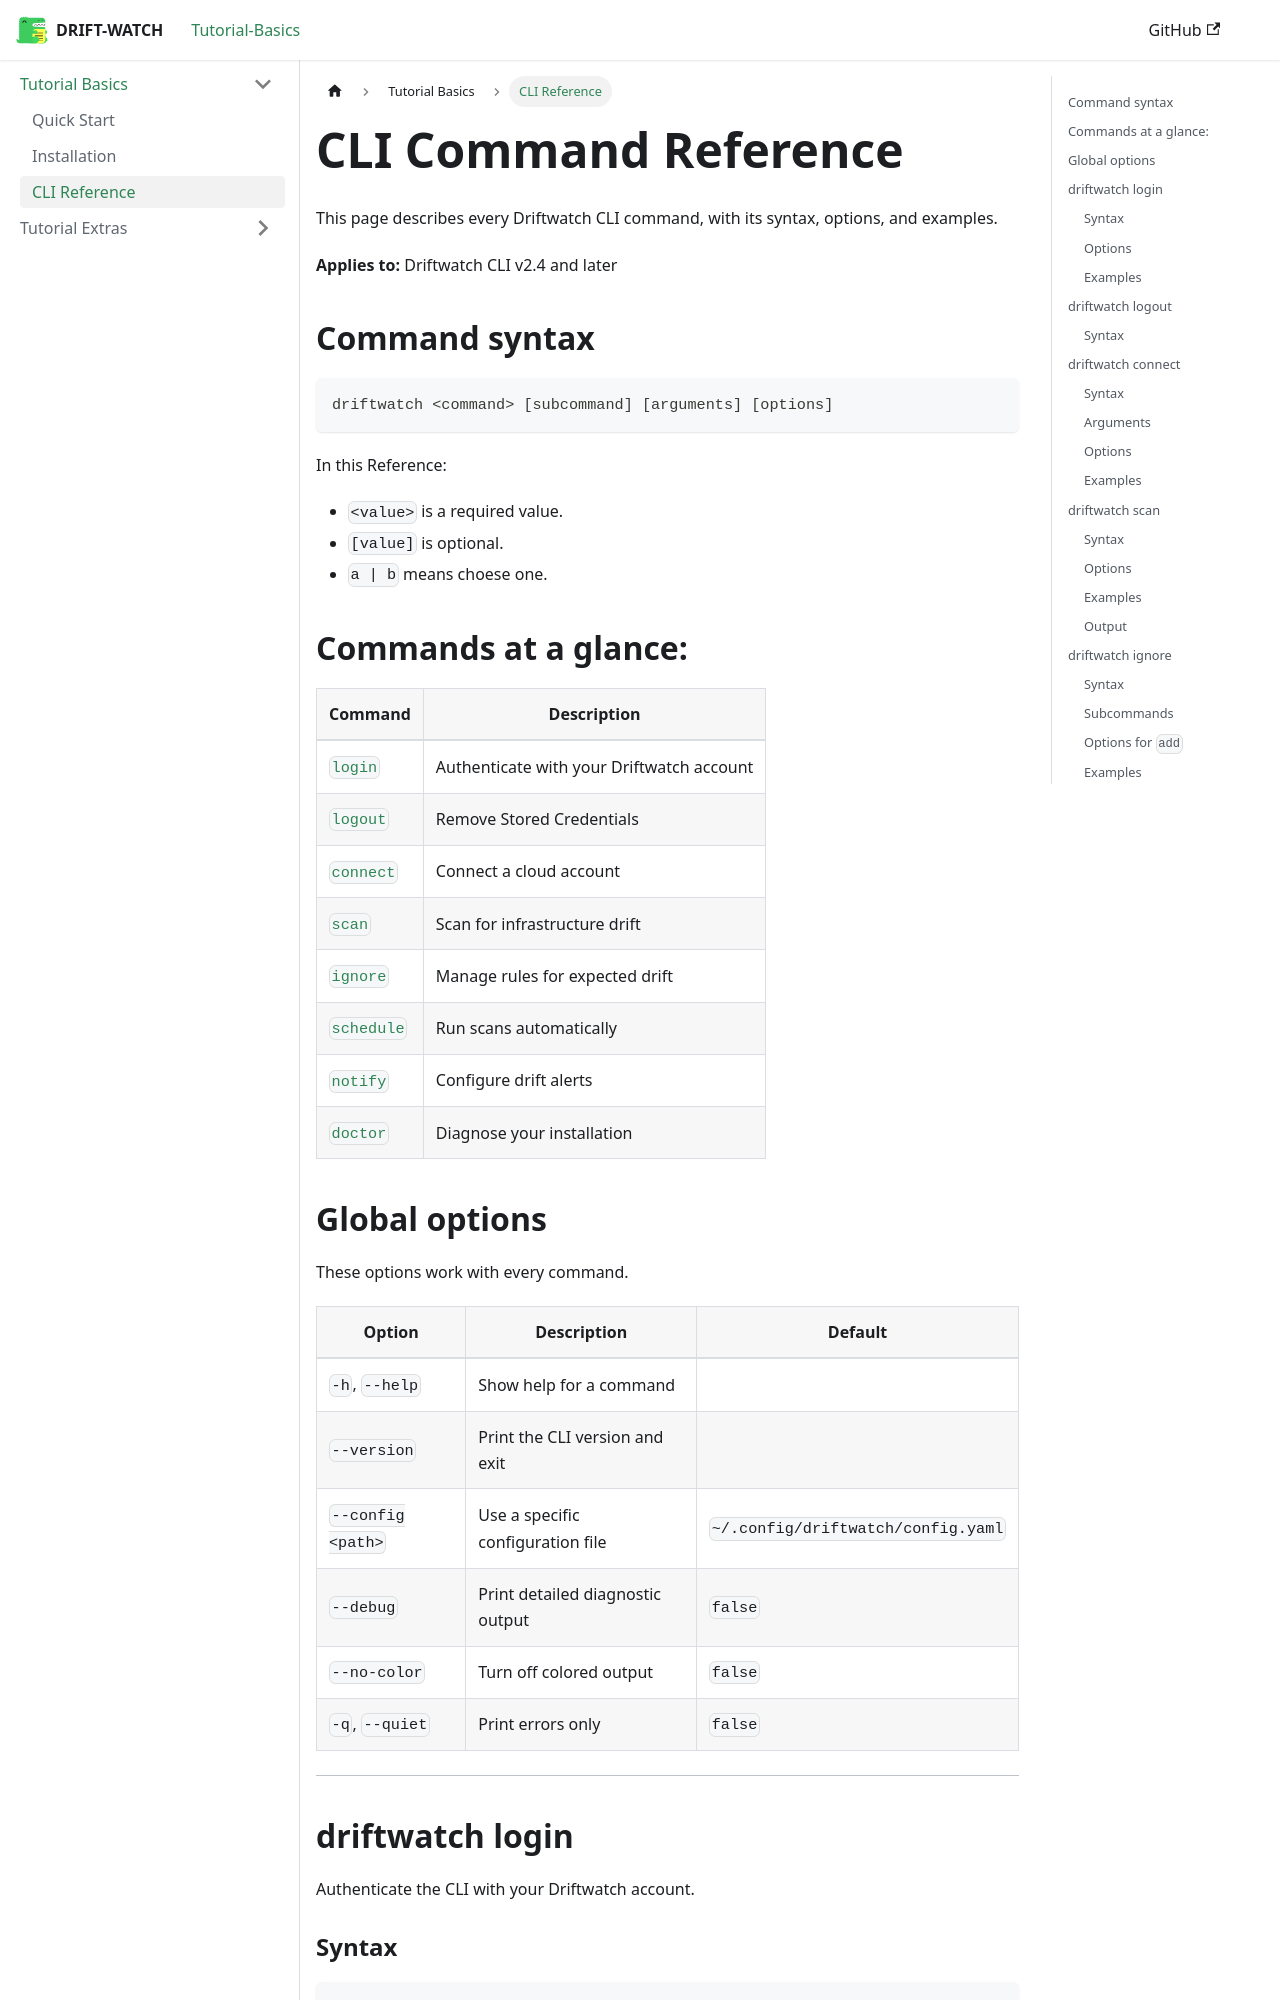

repository: neelamtp-dot/DRIFT-WATCH · page: docs/tutorial-basics/cli-command-reference/index.html · generator: docusaurus

---
Id: cli-reference
Title: CLI Command Reference
sidebar_label: CLI Reference
Description: Complete reference for all Driftwatch CLI commands, options, environment variables, and exit codes.
---

# CLI Command Reference

This page describes every Driftwatch CLI command, with its syntax, options,
and examples.

**Applies to:** Driftwatch CLI v2.4 and later

## Command syntax

```text
driftwatch <command> [subcommand] [arguments] [options]
```
In this Reference:

- `<value>` is a required value.
- `[value]` is optional.
- `a | b` means choese one.

## Commands at a glance:

| Command | Description |
|---|---|
| [`login`](#driftwatch-login) | Authenticate with your Driftwatch account |
| [`logout`](#driftwatch-logout) | Remove Stored Credentials |
| [`connect`](#driftwatch-connect) | Connect a cloud account |
| [`scan`](#driftwatch-scan) | Scan for infrastructure drift |
| [`ignore`](#driftwatch-ignore) | Manage rules for expected drift |
| [`schedule`](#driftwatch-schedule) | Run scans automatically |
| [`notify`](#driftwatch-notify) | Configure drift alerts |
| [`doctor`](#driftwatch-doctor) | Diagnose your installation |
